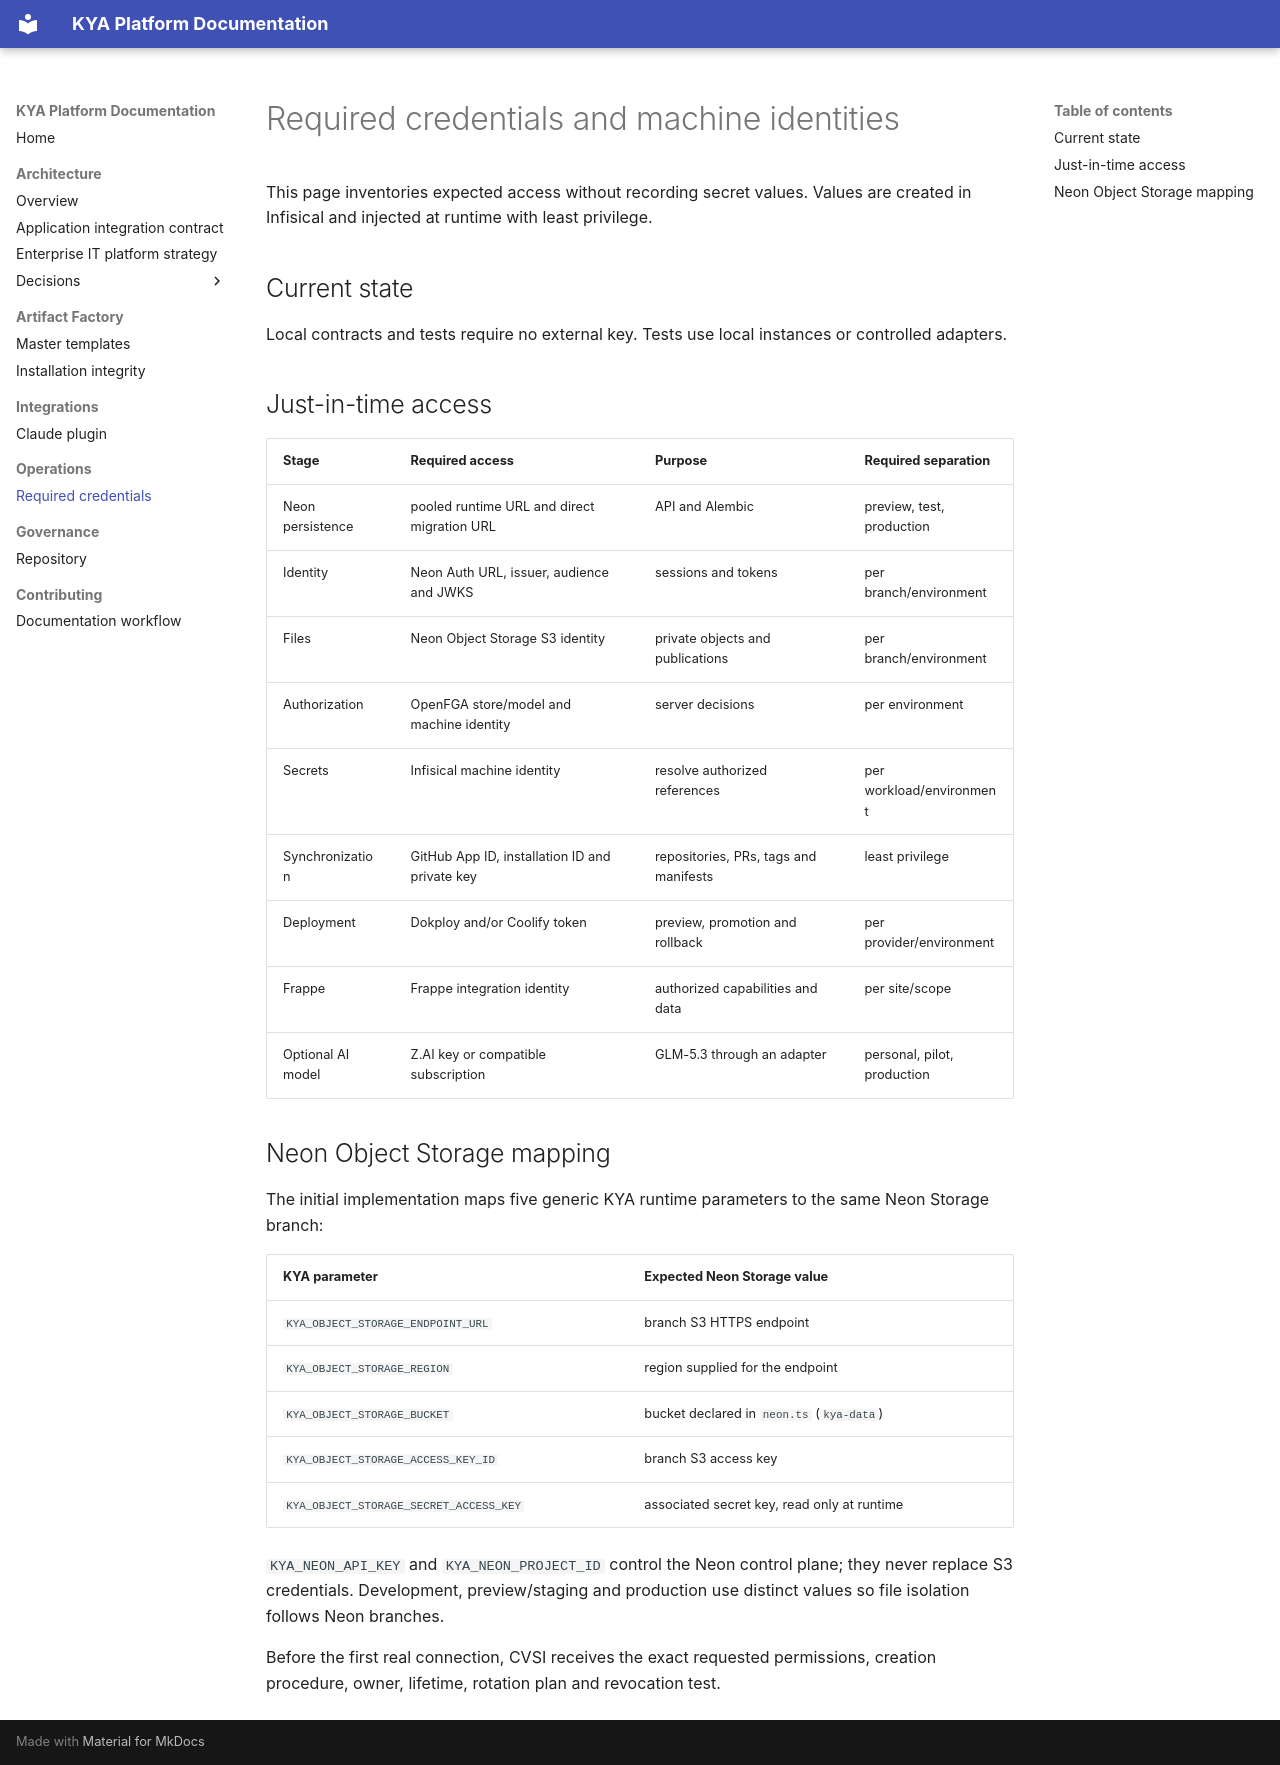

repository: Jean-claude21/kya-platform · page: operations/required-credentials/index.html · generator: mkdocs

# Required credentials and machine identities

This page inventories expected access without recording secret values. Values are created in
Infisical and injected at runtime with least privilege.

## Current state

Local contracts and tests require no external key. Tests use local instances or controlled adapters.

## Just-in-time access

| Stage             | Required access                                | Purpose                               | Required separation         |
| ----------------- | ---------------------------------------------- | ------------------------------------- | --------------------------- |
| Neon persistence  | pooled runtime URL and direct migration URL    | API and Alembic                       | preview, test, production   |
| Identity          | Neon Auth URL, issuer, audience and JWKS       | sessions and tokens                   | per branch/environment      |
| Files             | Neon Object Storage S3 identity                | private objects and publications      | per branch/environment      |
| Authorization     | OpenFGA store/model and machine identity       | server decisions                      | per environment             |
| Secrets           | Infisical machine identity                     | resolve authorized references         | per workload/environment    |
| Synchronization   | GitHub App ID, installation ID and private key | repositories, PRs, tags and manifests | least privilege             |
| Deployment        | Dokploy and/or Coolify token                   | preview, promotion and rollback       | per provider/environment    |
| Frappe            | Frappe integration identity                    | authorized capabilities and data      | per site/scope              |
| Optional AI model | Z.AI key or compatible subscription            | GLM-5.3 through an adapter            | personal, pilot, production |

## Neon Object Storage mapping

The initial implementation maps five generic KYA runtime parameters to the same Neon Storage
branch:

| KYA parameter                          | Expected Neon Storage value                 |
| -------------------------------------- | ------------------------------------------- |
| `KYA_OBJECT_STORAGE_ENDPOINT_URL`      | branch S3 HTTPS endpoint                    |
| `KYA_OBJECT_STORAGE_REGION`            | region supplied for the endpoint            |
| `KYA_OBJECT_STORAGE_BUCKET`            | bucket declared in `neon.ts` (`kya-data`)   |
| `KYA_OBJECT_STORAGE_ACCESS_KEY_ID`     | branch S3 access key                        |
| `KYA_OBJECT_STORAGE_SECRET_ACCESS_KEY` | associated secret key, read only at runtime |

`KYA_NEON_API_KEY` and `KYA_NEON_PROJECT_ID` control the Neon control plane; they never replace S3
credentials. Development, preview/staging and production use distinct values so file isolation
follows Neon branches.

Before the first real connection, CVSI receives the exact requested permissions, creation
procedure, owner, lifetime, rotation plan and revocation test.
